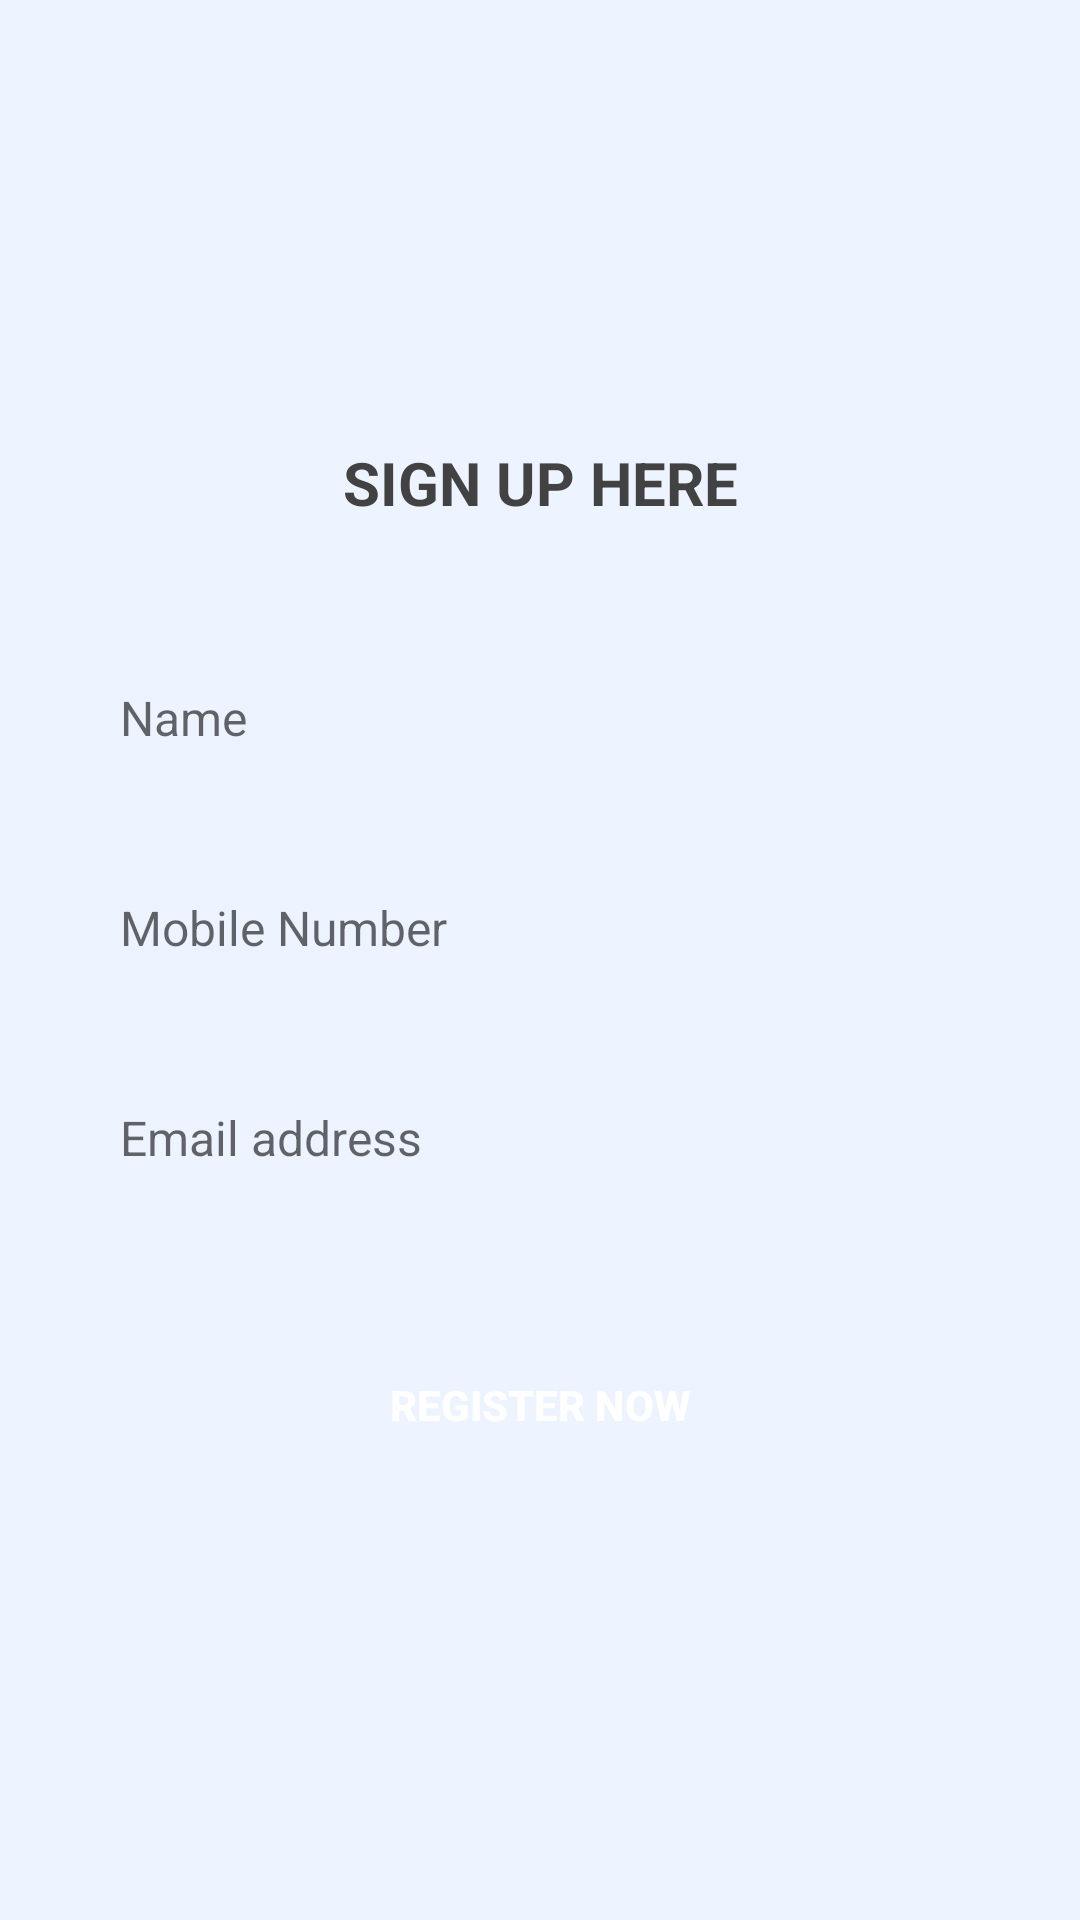

Reconstruct the res/layout file that produces this screen, plus the resources it refers to.
<!-- AndroidManifest.xml: application theme Theme.MyApplication -->
<!-- res/layout/activity_register.xml -->
<?xml version="1.0" encoding="utf-8"?>
<LinearLayout xmlns:android="http://schemas.android.com/apk/res/android"
    xmlns:app="http://schemas.android.com/apk/res-auto"
    xmlns:tools="http://schemas.android.com/tools"
    android:layout_width="match_parent"
    android:layout_height="match_parent"
    android:orientation="vertical"
    android:gravity="center"
    android:background="@color/theme_color_8"
    tools:context=".Register">

    <TextView
        android:textColor="#424242"
        android:layout_width="match_parent"
        android:layout_height="wrap_content"
        android:textAllCaps="true"
        android:gravity="center"
        android:textSize="20sp"
        android:textStyle="bold"
        android:text="Sign up here"/>
    
    <EditText
        android:id="@+id/r_name"
        android:layout_marginTop="40dp"
        android:layout_width="match_parent"
        android:layout_marginStart="20dp"
        android:layout_marginEnd="20dp"
        android:hint="Name"
        android:inputType="text"
        android:maxLines="1"
        android:paddingStart="20dp"
        android:paddingEnd="0dp"
        android:textSize="16sp"
        android:background="@drawable/round_back_white_10"
        android:layout_height="50dp"/>

    <EditText
        android:id="@+id/r_mobile"
        android:layout_marginTop="20dp"
        android:layout_width="match_parent"
        android:layout_marginStart="20dp"
        android:layout_marginEnd="20dp"
        android:hint="Mobile Number"
        android:inputType="number"
        android:maxLines="1"
        android:paddingStart="20dp"
        android:paddingEnd="0dp"
        android:textSize="16sp"
        android:background="@drawable/round_back_white_10"
        android:layout_height="50dp"/>

    <EditText
        android:id="@+id/r_email"
        android:layout_marginTop="20dp"
        android:layout_width="match_parent"
        android:layout_marginStart="20dp"
        android:layout_marginEnd="20dp"
        android:hint="Email address"
        android:inputType="text"
        android:maxLines="1"
        android:paddingStart="20dp"
        android:paddingEnd="0dp"
        android:textSize="16sp"
        android:background="@drawable/round_back_white_10"
        android:layout_height="50dp"/>

    <androidx.appcompat.widget.AppCompatButton
        android:id="@+id/r_registerBtn"
        android:layout_width="match_parent"
        android:layout_height="wrap_content"
        android:layout_marginTop="40dp"
        android:layout_marginStart="20dp"
        android:layout_marginEnd="20dp"
        android:text="Register now"
        android:textColor="#FFFFFF"
        android:textStyle="bold"
        android:background="@drawable/round_back_theme_1000" />

</LinearLayout>
<!-- resources referenced by this layout -->
<resources>
  <color name="theme_color_8">#142176FF</color>
  <style name="Theme.MyApplication" parent="Theme.MaterialComponents.DayNight.DarkActionBar">
          
          <item name="colorPrimary">@color/theme_color</item>
          <item name="colorPrimaryVariant">@color/theme_color</item>
          <item name="colorOnPrimary">@color/white</item>
          
          <item name="colorSecondary">@color/teal_200</item>
          <item name="colorSecondaryVariant">@color/teal_700</item>
          <item name="colorOnSecondary">@color/black</item>
          
          <item name="android:statusBarColor" tools:targetApi="21">?attr/colorPrimaryVariant</item>
          
      </style>
  <color name="theme_color">#2176FF</color>
  <color name="white">#FFFFFFFF</color>
  <color name="teal_200">#FF03DAC5</color>
  <color name="teal_700">#FF018786</color>
  <color name="black">#FF000000</color>
</resources>
